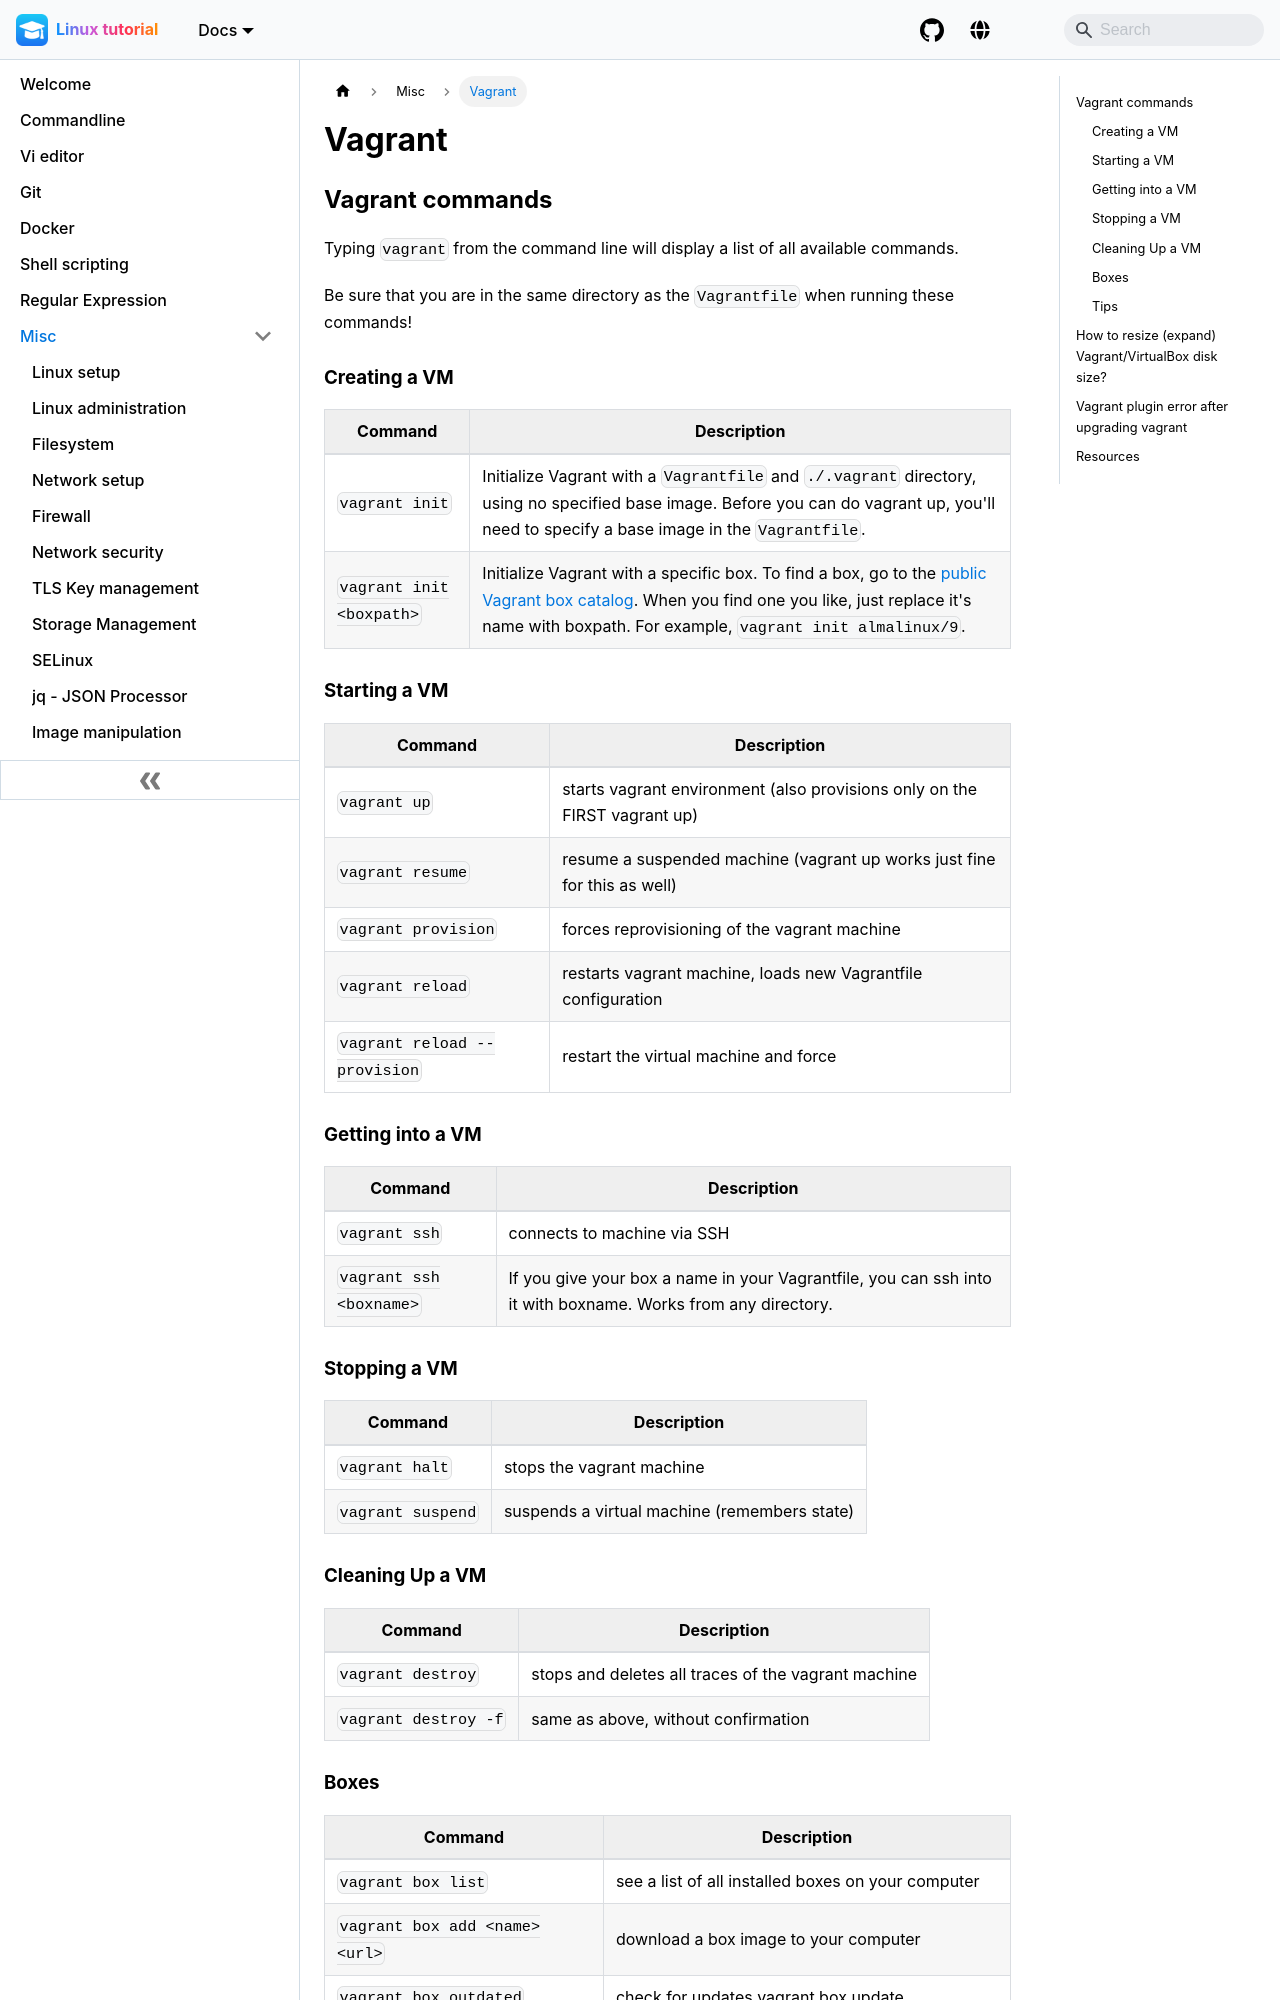

repository: pranabdas/linux · page: vagrant/index.html · generator: docusaurus

---
title: Vagrant
---

## Vagrant commands

Typing `vagrant` from the command line will display a list of all available
commands.

Be sure that you are in the same directory as the `Vagrantfile` when running
these commands!

### Creating a VM
Command                  | Description
------------------------ | -----------
`vagrant init`           | Initialize Vagrant with a `Vagrantfile` and `./.vagrant` directory, using no specified base image. Before you can do vagrant up, you'll need to specify a base image in the `Vagrantfile`.
`vagrant init <boxpath>` | Initialize Vagrant with a specific box. To find a box, go to the [public Vagrant box catalog](https://app.vagrantup.com/boxes/search). When you find one you like, just replace it's name with boxpath. For example, `vagrant init almalinux/9`.


### Starting a VM
Command                      | Description
---------------------------- | -----------
`vagrant up`                 | starts vagrant environment (also provisions only on the FIRST vagrant up)
`vagrant resume`             | resume a suspended machine (vagrant up works just fine for this as well)
`vagrant provision`          | forces reprovisioning of the vagrant machine
`vagrant reload`             | restarts vagrant machine, loads new Vagrantfile configuration
`vagrant reload --provision` | restart the virtual machine and force


### Getting into a VM
Command                 | Description
----------------------- | -----------
`vagrant ssh`           | connects to machine via SSH
`vagrant ssh <boxname>` | If you give your box a name in your Vagrantfile, you can ssh into it with boxname. Works from any directory.


### Stopping a VM
Command           | Description
----------------- | -----------
`vagrant halt`    | stops the vagrant machine
`vagrant suspend` | suspends a virtual machine (remembers state)

### Cleaning Up a VM
Command              | Description
-------------------- | -----------
`vagrant destroy`    | stops and deletes all traces of the vagrant machine
`vagrant destroy -f` | same as above, without confirmation
